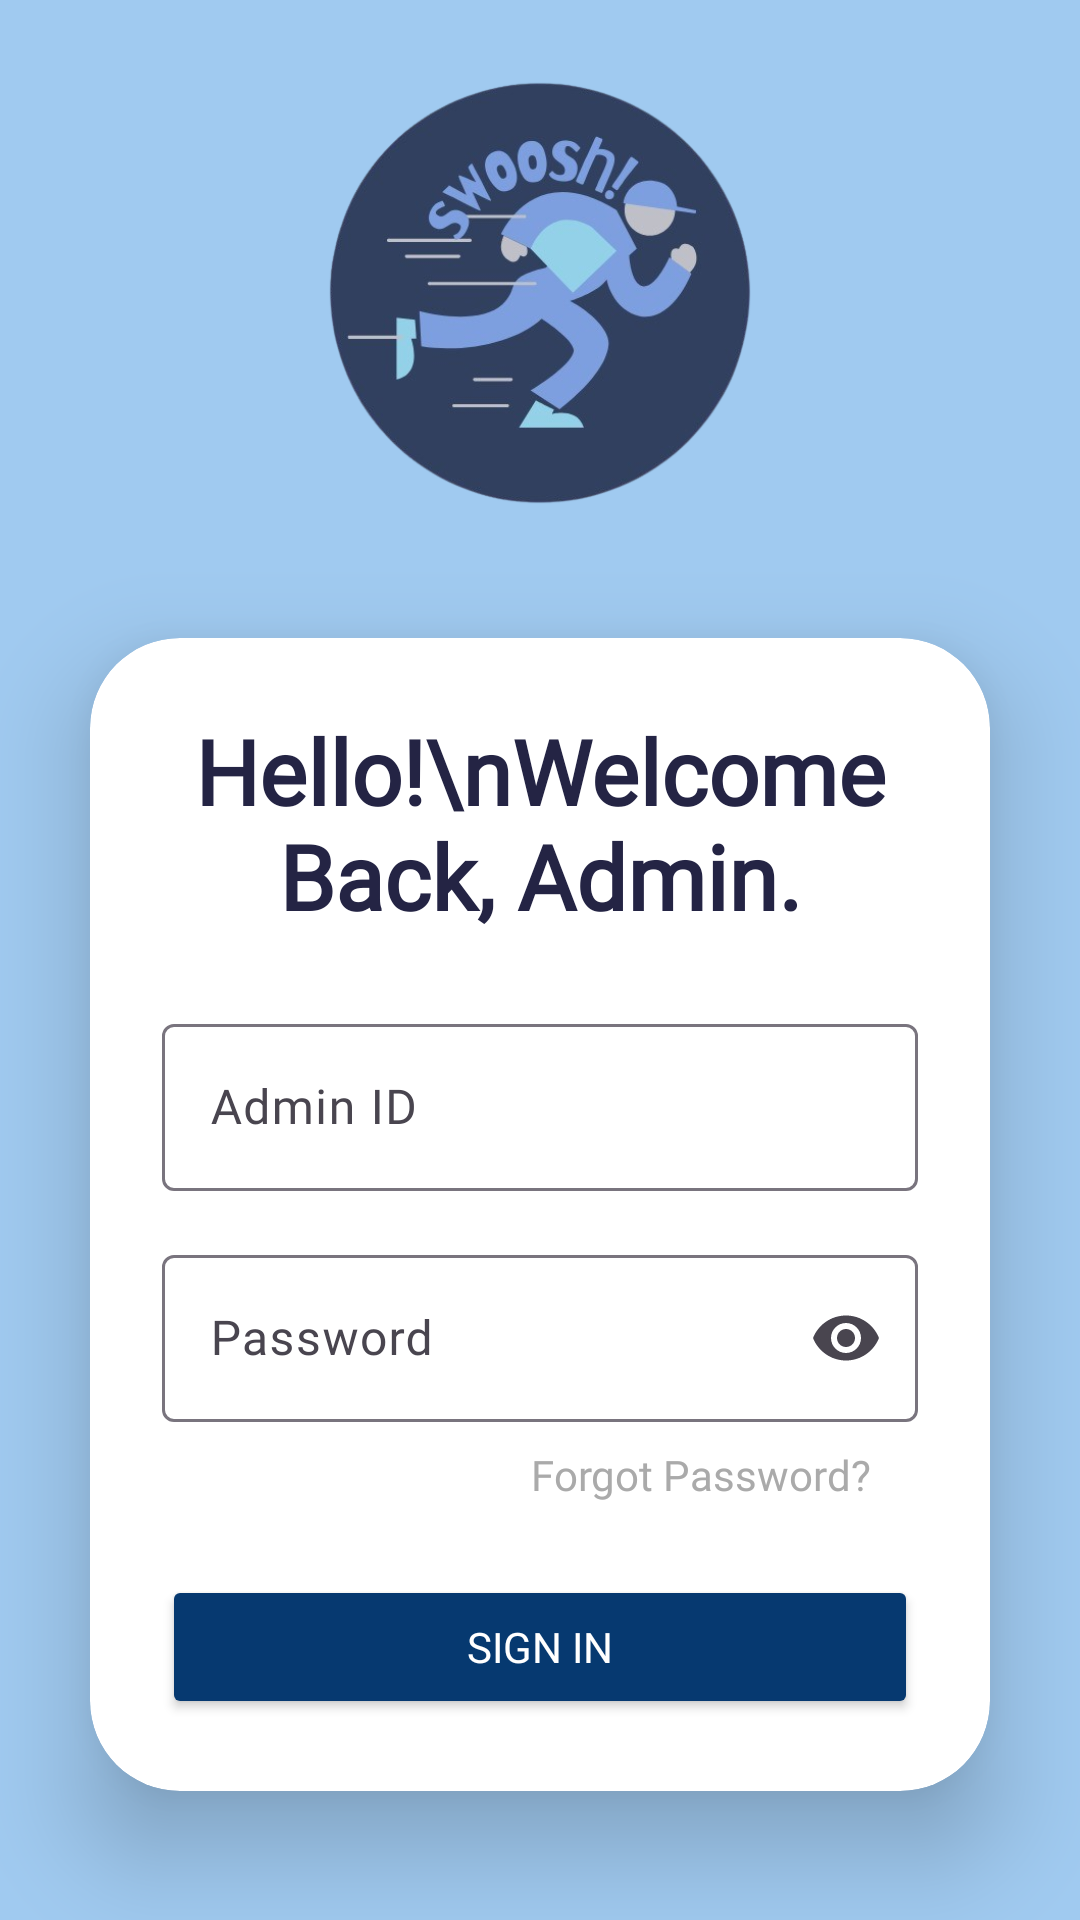

Produce the Android XML layout that renders to this screen, including the resource entries it uses.
<!-- AndroidManifest.xml: application theme Theme.SWOOSHv2 -->
<!-- res/layout/activity_admin_login.xml -->
<?xml version="1.0" encoding="utf-8"?>
<LinearLayout
    xmlns:android="http://schemas.android.com/apk/res/android"
    xmlns:app="http://schemas.android.com/apk/res-auto"
    xmlns:tools="http://schemas.android.com/tools"
    android:layout_width="match_parent"
    android:layout_height="match_parent"
    android:orientation="vertical"
    android:gravity="center"
    android:background="@drawable/img_2"
    tools:context=".CustomerLogin">

    
    <ImageView
        android:id="@+id/imageView"
        android:layout_width="match_parent"
        android:layout_height="170dp"
        android:src="@drawable/img_1" />

    <androidx.cardview.widget.CardView
        android:layout_width="match_parent"
        android:layout_height="wrap_content"
        android:layout_margin="30dp"
        app:cardCornerRadius="30dp"
        app:cardElevation="20dp">

        <LinearLayout
            android:layout_width="match_parent"
            android:layout_height="wrap_content"
            android:orientation="vertical"
            android:layout_gravity="center_horizontal"
            android:padding="24dp">

    
            <TextView
                android:id="@+id/textViewGreeting"
                android:layout_width="match_parent"
                android:layout_height="wrap_content"
                android:text="Hello!\nWelcome Back, Admin."
                android:textSize="30sp"
                android:textAlignment="center"
                android:textStyle="bold"
                android:textColor="@color/darkBlue"
                android:fontFamily="@font/made_tommy_eb" />

    
    <com.google.android.material.textfield.TextInputLayout
        android:id="@+id/emailInputLayout"
        android:layout_width="match_parent"
        android:layout_height="wrap_content"
        android:layout_marginTop="24dp">

        <com.google.android.material.textfield.TextInputEditText
            android:id="@+id/etAEmail"
            android:layout_width="match_parent"
            android:layout_height="match_parent"
            android:hint="Admin ID"
            android:fontFamily="@font/mustica"
            android:inputType="textEmailAddress"
            android:textColorHint="@android:color/darker_gray"  />
    </com.google.android.material.textfield.TextInputLayout>

    
    <com.google.android.material.textfield.TextInputLayout
        android:id="@+id/passwordInputLayout"
        android:layout_width="match_parent"
        android:layout_height="wrap_content"
        android:layout_marginTop="16dp"
        app:endIconMode="password_toggle">

        <com.google.android.material.textfield.TextInputEditText
            android:id="@+id/etAPassw"
            android:layout_width="match_parent"
            android:layout_height="wrap_content"
            android:hint="Password"
            android:fontFamily="@font/mustica"
            android:inputType="textPassword"
            android:drawablePadding="8dp"
            android:textColorHint="@android:color/darker_gray" />
    </com.google.android.material.textfield.TextInputLayout>

    
    <TextView
        android:id="@+id/textViewForgotPassword"
        android:layout_width="match_parent"
        android:layout_height="wrap_content"
        android:layout_marginTop="8dp"
        android:layout_marginEnd="16dp"
        android:gravity="end"
        android:text="Forgot Password?"
        android:textColor="@android:color/darker_gray"
        android:fontFamily="@font/mustica"
        app:layout_constraintEnd_toEndOf="parent"
        app:layout_constraintTop_toBottomOf="@+id/passwordInputLayout" />

    

    <Button
        android:id="@+id/btnLoginLI"
        android:layout_width="match_parent"
        android:layout_height="48dp"
        android:layout_marginTop="24dp"
        android:backgroundTint="#063970"
        android:text="Sign In"
        android:fontFamily="@font/made_tommy_eb"
        android:textColor="@android:color/white" />
    </LinearLayout>
    </androidx.cardview.widget.CardView>
</LinearLayout>
<!-- resources referenced by this layout -->
<resources>
  <color name="darkBlue">#242444</color>
  <!-- drawable img_1: png bitmap (drawable, 133880 bytes) -->
  <!-- drawable img_2: png bitmap (drawable, 4492 bytes) -->
  <style name="Theme.SWOOSHv2" parent="Base.Theme.SWOOSHv2" />
  <style name="Base.Theme.SWOOSHv2" parent="Theme.Material3.DayNight.NoActionBar">
          
          
      </style>
</resources>
